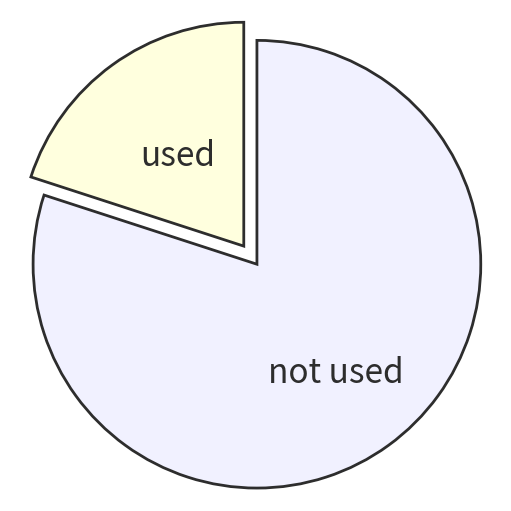

Reproduce this figure in Python. (Note: this script raises an exception after producing the figure.)
import matplotlib.pyplot as plt
import numpy as np

data = [20, 80]
colors = ["#ffffde", "#f1f1ff"]
explode = [0.1, 0]
labels = ["used", "not used"]
for i, a in enumerate([90, 30, 120, 180, 300]):
    fig, ax = plt.subplots(
        figsize=(5, 5), dpi=120, layout="constrained", facecolor="none"
    )
    wedges, _ = ax.pie(
        data,
        colors=colors,
        # autopct="%1.0f%%",
        labels=None,
        startangle=a,
        wedgeprops={"edgecolor": "#2d2d2d", "linewidth": 2},
        explode=explode,
    )
    for wedge, lab in zip(wedges, labels):
        theta = np.deg2rad((wedge.theta1 + wedge.theta2) / 2)  # middle angle
        r = 0.6  # radius where text is placed (0 to 1)
        x, y = r * np.cos(theta), r * np.sin(theta)
        ax.text(
            x,
            y,
            lab,
            ha="center",
            va="center",
            fontsize=24,
            color="#2d2d2d",
        )
    ax.axis("equal")  # keeps the pie chart circular
    fig.savefig(f"../lectures/figures/pie/{i}.svg", bbox_inches="tight")
